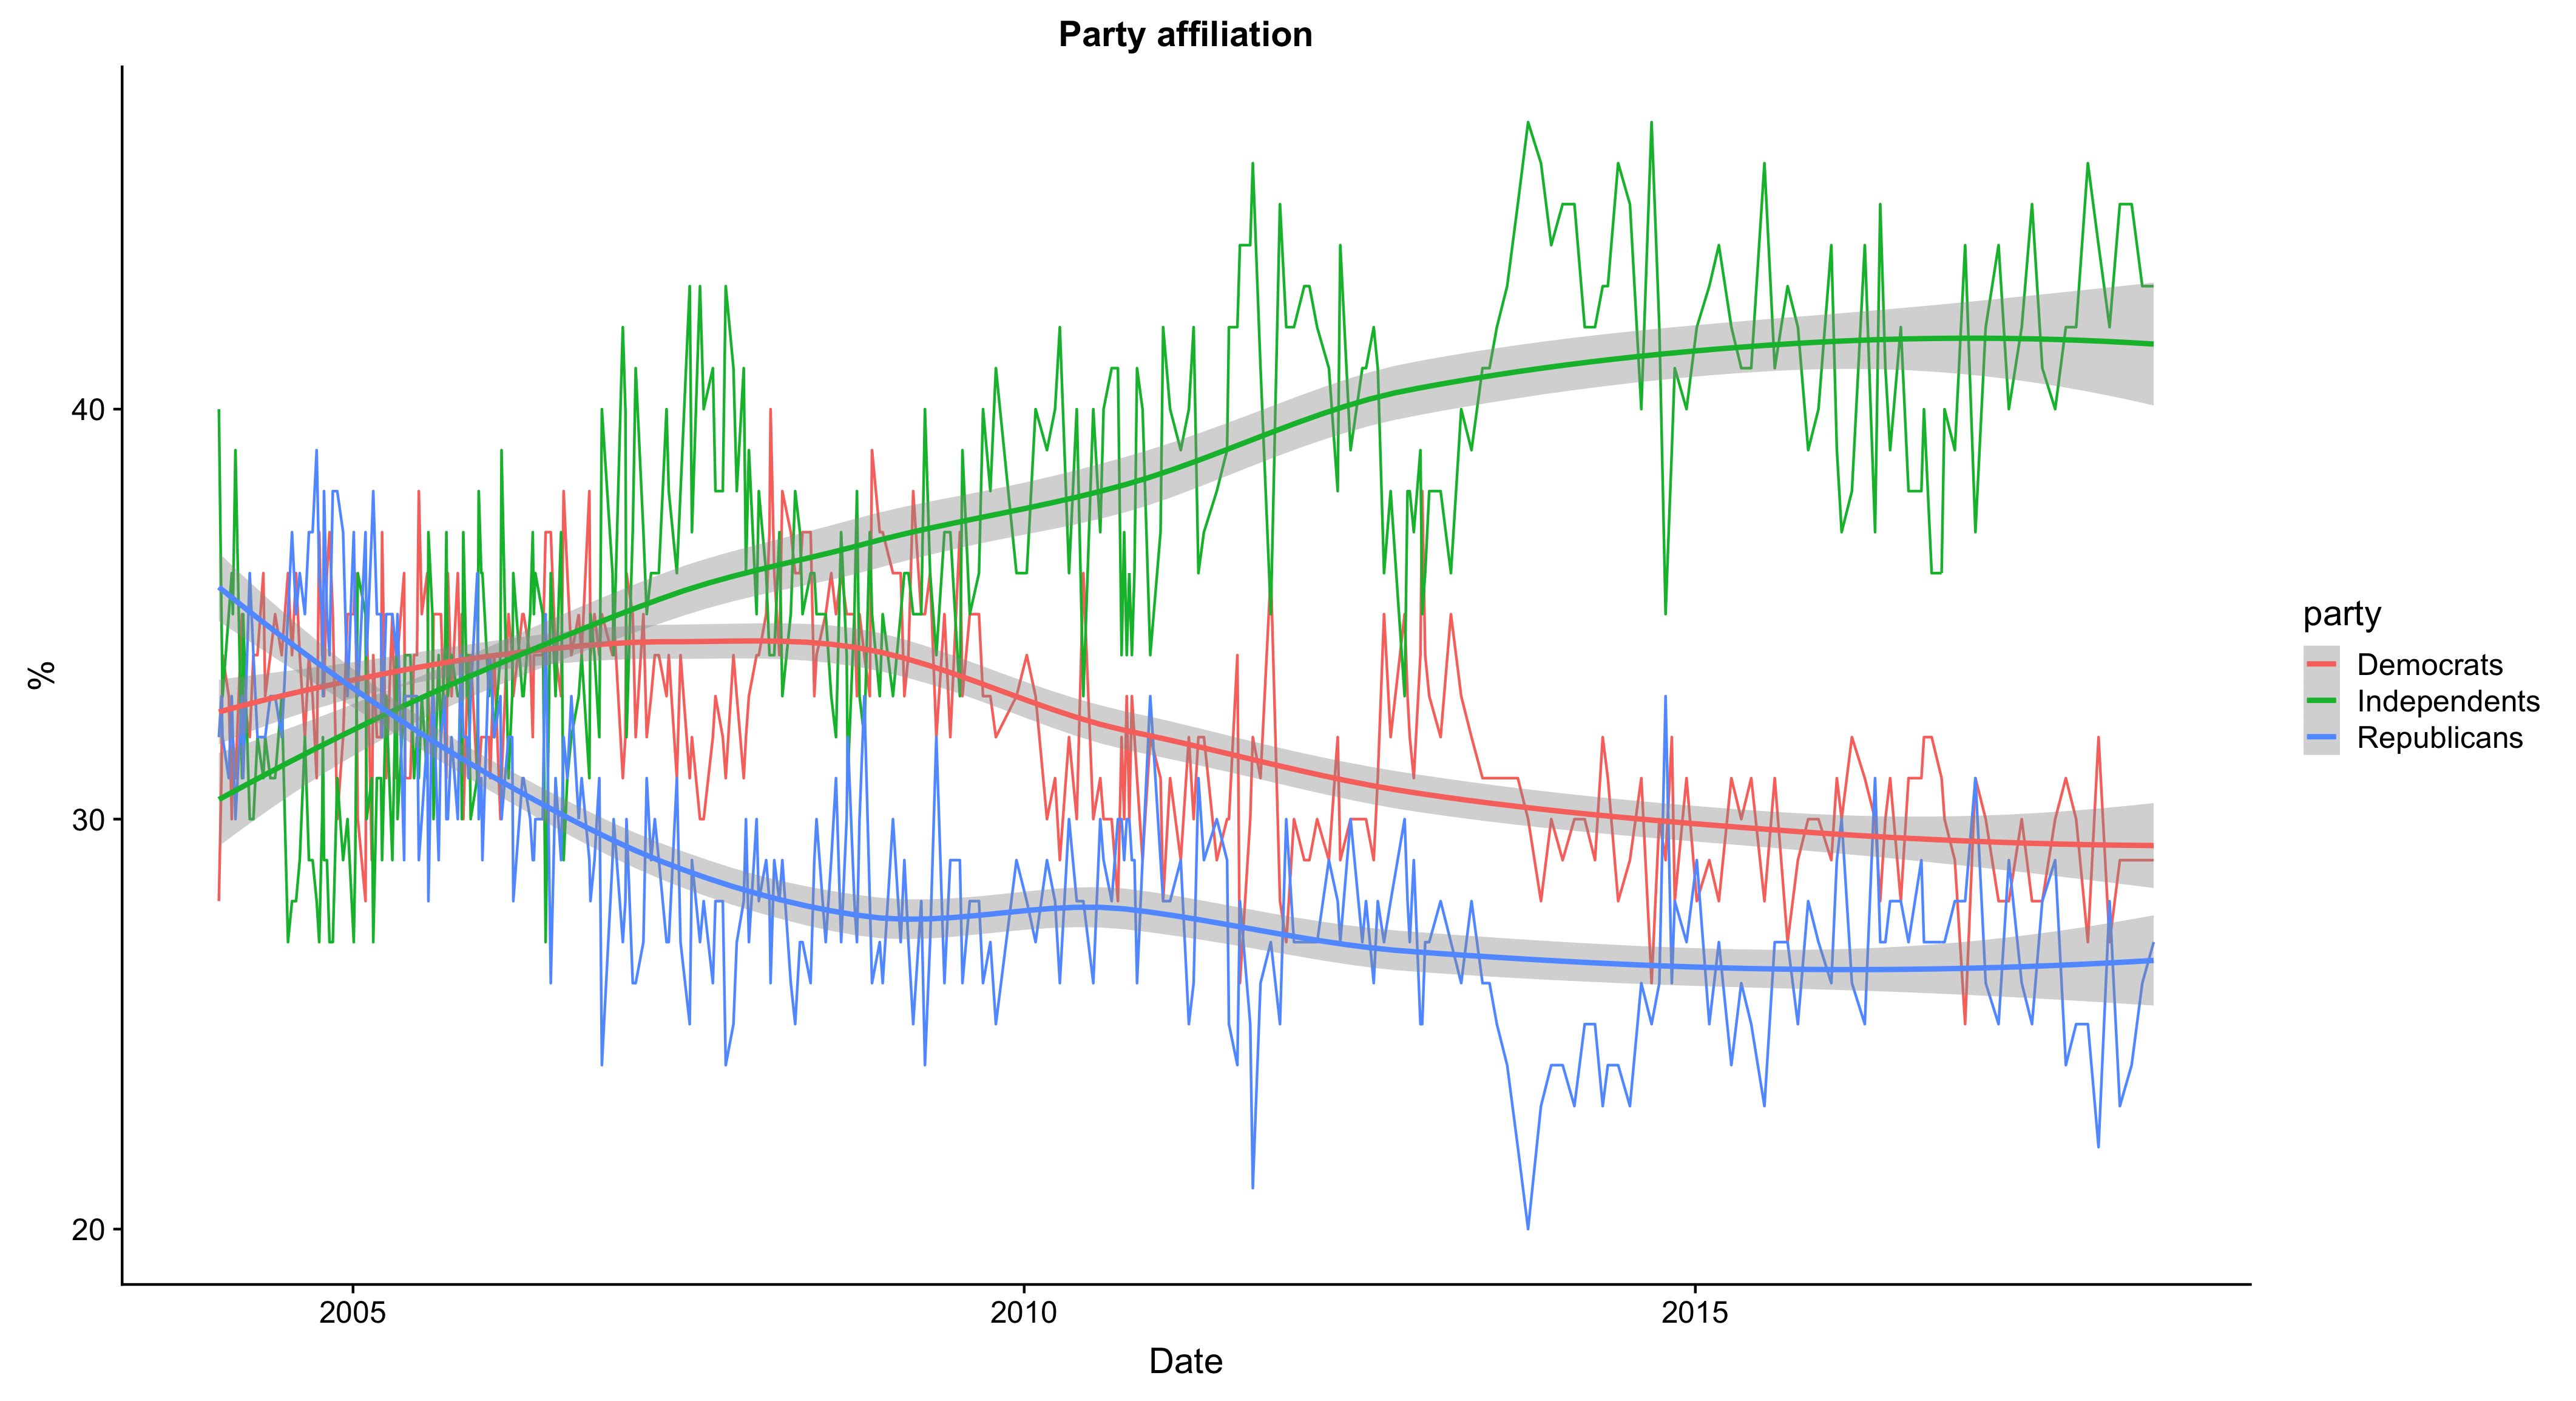

Write the R code that produced this figure.
library(tidyverse)
library(cowplot)
library(plotly)
library(htmltab)
library(lubridate)

# import party affiliation statistics
url <- "https://news.gallup.com/poll/15370/party-affiliation.aspx"
in.df <- htmltab(url, 1)

colnames(in.df) <- c(  "Date",
                    "Republicans",
                    "Independents",
                    "Democrats"
                          )

df <- in.df %>% 
  separate(Date, c("date", "date2"), sep="-") %>%
  mutate(date = ymd(date)) %>%
  select(-date2) %>%
  gather(party, perc, -date) %>%
  mutate(perc = as.numeric(perc))
  

# plot
ggplot(df, aes(x=date, y=perc, color=party)) +
  geom_line() +
  stat_smooth(aes(y=perc, x=date), method = "auto", se = TRUE) +
  ylab("%") +
  xlab("Date") +
  ggtitle("Party affiliation")


ggsave("party_affiliation.png")
saveRDS(df, "party_affiliation.RDS")